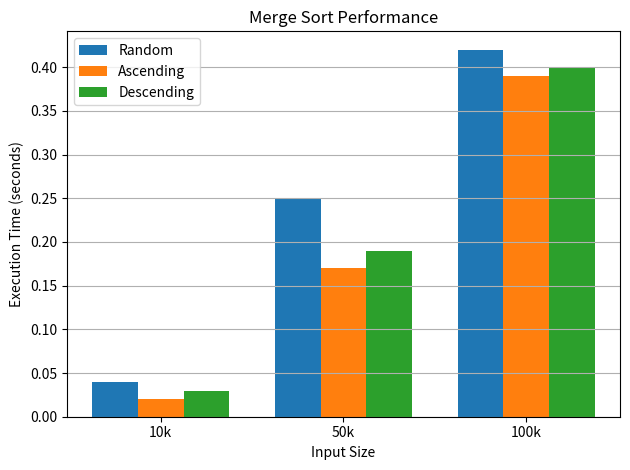

The script that saved this image:
import random
import time
import matplotlib.pyplot as plt

# Merge sort implementation
def merge_sort(arr):
    if len(arr) <= 1:
        return arr
    mid = len(arr) // 2
    left = merge_sort(arr[:mid])
    right = merge_sort(arr[mid:])
    return merge(left, right)

def merge(left, right):
    result = []
    i = j = 0
    while i < len(left) and j < len(right):
        if left[i] <= right[j]:
            result.append(left[i])
            i += 1
        else:
            result.append(right[j])
            j += 1
    result.extend(left[i:])
    result.extend(right[j:])
    return result


def random_array(n):
    return [random.randint(1, 10000) for _ in range(n)]

def sorted_array(n):
    return list(range(1, n + 1))

def reverse_sorted_array(n):
    return list(range(n, 0, -1))

# Measure execution time
def measure_time(input_generator, sizes):
    times = []
    for n in sizes:
        arr = input_generator(n)
        start = time.time()
        _ = merge_sort(arr)
        end = time.time()
        elapsed = round(end - start, 2)
        times.append(elapsed)
        print(f"Merge sorted {n} elements in {elapsed:.2f} seconds")
    return times

# Sizes for testing
sizes = [10000, 50000, 100000]

# Measure times
time_random = measure_time(random_array, sizes)
time_sorted = measure_time(sorted_array, sizes)
time_reverse = measure_time(reverse_sorted_array, sizes)

# Print table (manually)
print("\nExecution Time Table (seconds):")
print(f"{'Input Size':<12}{'Random':<12}{'Ascending':<12}{'Descending':<12}")
for i in range(len(sizes)):
    print(f"{sizes[i]:<12}{time_random[i]:<12}{time_sorted[i]:<12}{time_reverse[i]:<12}")

# Plot bar chart
bar_width = 0.25
x = range(len(sizes))

plt.bar([p - bar_width for p in x], time_random, width=bar_width, label='Random')
plt.bar(x, time_sorted, width=bar_width, label='Ascending')
plt.bar([p + bar_width for p in x], time_reverse, width=bar_width, label='Descending')

plt.xticks(x, ["10k", "50k", "100k"])
plt.xlabel("Input Size")
plt.ylabel("Execution Time (seconds)")
plt.title("Merge Sort Performance")
plt.legend()
plt.grid(axis='y')
plt.tight_layout()
plt.show()
#The graph shows that Merge Sort’s execution time increases steadily with input size, confirming its O(n log n) time complexity.
#The random dataset takes slightly more time than sorted and reverse inputs due to extra comparisons during the merge process.
